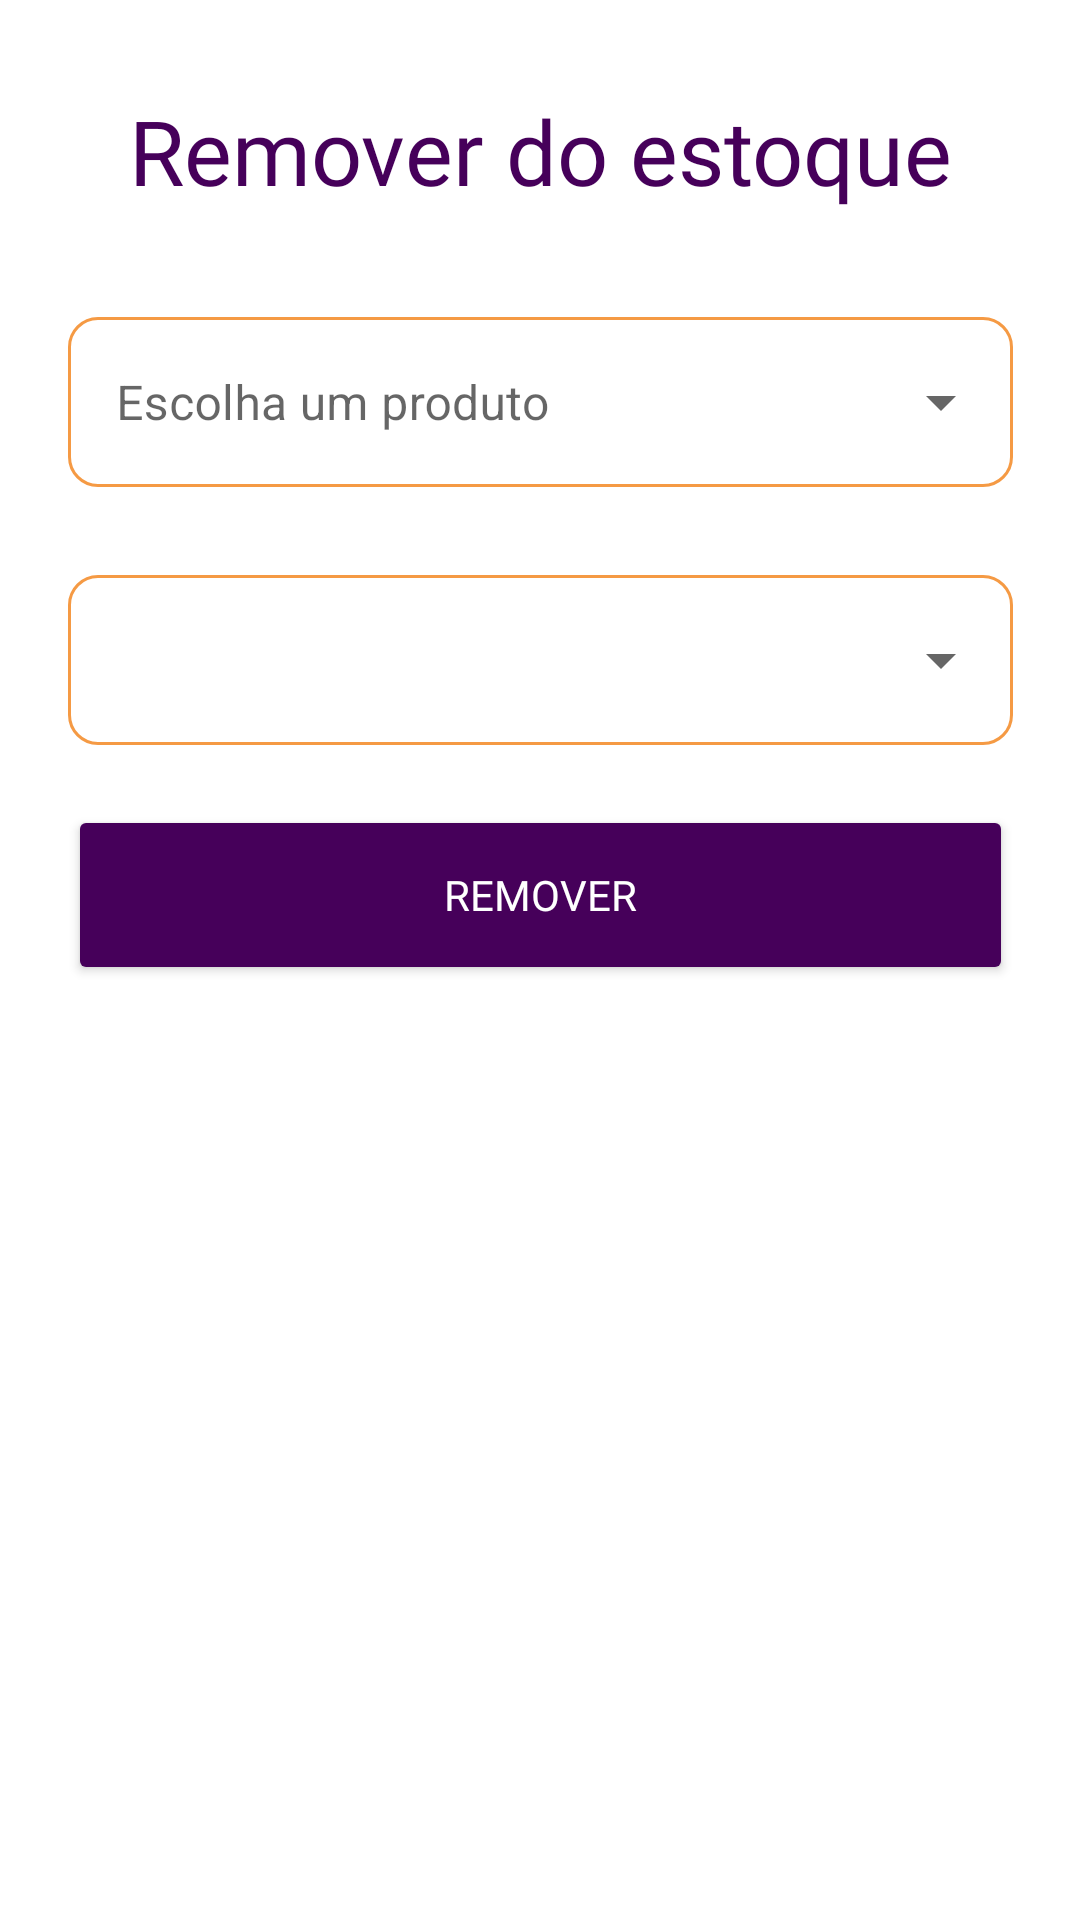

Layout XML and referenced resources for this Android screen:
<!-- AndroidManifest.xml: application theme Theme.AppFluxar -->
<!-- res/layout/fragment_layout_remover_produto.xml -->
<?xml version="1.0" encoding="utf-8"?>
<ScrollView xmlns:android="http://schemas.android.com/apk/res/android"
    xmlns:app="http://schemas.android.com/apk/res-auto"
    xmlns:tools="http://schemas.android.com/tools"
    android:layout_width="match_parent"
    android:layout_height="match_parent">

    <androidx.constraintlayout.widget.ConstraintLayout
        android:layout_width="match_parent"
        android:layout_height="wrap_content">

        <com.google.android.material.textfield.TextInputLayout
            android:id="@+id/numLoteLayoutRemove"
            style="@style/Widget.MaterialComponents.TextInputLayout.OutlinedBox.ExposedDropdownMenu"
            android:layout_width="315dp"
            android:layout_height="wrap_content"
            android:layout_marginTop="24dp"
            app:boxBackgroundMode="outline"
            app:boxCornerRadiusBottomEnd="10dp"
            app:boxCornerRadiusBottomStart="10dp"
            app:boxCornerRadiusTopEnd="10dp"
            app:boxCornerRadiusTopStart="10dp"
            app:boxStrokeColor="@color/laranja_principal_selector"
            app:endIconMode="dropdown_menu"
            app:layout_constraintEnd_toEndOf="parent"
            app:layout_constraintStart_toStartOf="parent"
            app:layout_constraintTop_toBottomOf="@+id/productInputLayoutRemove">

            <AutoCompleteTextView
                android:id="@+id/numLoteRemove"
                android:layout_width="match_parent"
                android:layout_height="wrap_content"
                android:paddingLeft="10dp"
                android:paddingTop="18dp"
                android:paddingEnd="18dp"
                android:paddingRight="10dp"
                android:textColor="@color/preto"
                android:textColorHint="@color/cinza_claro" />
        </com.google.android.material.textfield.TextInputLayout>

        <TextView
            android:id="@+id/removerEstoqueTitulo"
            android:layout_width="wrap_content"
            android:layout_height="wrap_content"
            android:layout_marginTop="30dp"
            android:fontFamily="@font/montserrat_bold"
            android:text="Remover do estoque"
            android:textAlignment="center"
            android:textColor="@color/roxo_principal"
            android:textSize="30dp"
            app:layout_constraintEnd_toEndOf="parent"
            app:layout_constraintStart_toStartOf="parent"
            app:layout_constraintTop_toTopOf="parent" />

        <com.google.android.material.textfield.TextInputLayout
            android:id="@+id/productInputLayoutRemove"
            style="@style/Widget.MaterialComponents.TextInputLayout.OutlinedBox.ExposedDropdownMenu"
            android:layout_width="315dp"
            android:layout_height="wrap_content"
            android:layout_marginTop="30dp"
            app:boxBackgroundMode="outline"
            app:boxCornerRadiusBottomEnd="10dp"
            app:boxCornerRadiusBottomStart="10dp"
            app:boxCornerRadiusTopEnd="10dp"
            app:boxCornerRadiusTopStart="10dp"
            app:boxStrokeColor="@color/laranja_principal_selector"
            app:endIconMode="dropdown_menu"
            app:layout_constraintEnd_toEndOf="parent"
            app:layout_constraintStart_toStartOf="parent"
            app:layout_constraintTop_toBottomOf="@+id/removerEstoqueTitulo">

            <AutoCompleteTextView
                android:id="@+id/productInputRemove"
                android:layout_width="match_parent"
                android:layout_height="wrap_content"
                android:hint="Escolha um produto"
                android:paddingLeft="10dp"
                android:paddingTop="18dp"
                android:paddingEnd="18dp"
                android:paddingRight="10dp"
                android:textColor="@color/preto"
                android:textColorHint="@color/cinza_claro" />
        </com.google.android.material.textfield.TextInputLayout>

        <Button
            android:id="@+id/btRemover"
            android:layout_width="315dp"
            android:layout_height="60dp"
            android:layout_marginTop="20dp"
            android:backgroundTint="@color/roxo_principal"
            android:fontFamily="@font/roboto_bold"
            android:text="Remover"
            android:textColor="#FFFFFF"
            app:cornerRadius="10dp"
            app:layout_constraintEnd_toEndOf="parent"
            app:layout_constraintHorizontal_bias="0.504"
            app:layout_constraintStart_toStartOf="parent"
            app:layout_constraintTop_toBottomOf="@+id/numLoteLayoutRemove" />
    </androidx.constraintlayout.widget.ConstraintLayout>
</ScrollView>
<!-- resources referenced by this layout -->
<resources>
  <color name="cinza_claro">#E4E4E4</color>
  <color name="preto">#2F2F2F</color>
  <color name="roxo_principal">#46005A</color>
  <style name="Theme.AppFluxar" parent="Theme.MaterialComponents.DayNight.DarkActionBar">
          
          <item name="colorPrimary">@color/roxo_principal</item>
          <item name="colorPrimaryVariant">@color/roxo_principal</item>
          <item name="colorOnPrimary">@color/laranja_principal</item>
          
          <item name="colorSecondary">@color/laranja_principal</item>
          <item name="colorSecondaryVariant">@color/laranja_secundario</item>
          <item name="colorOnSecondary">@color/preto</item>
          
          <item name="android:statusBarColor">@color/roxo_principal</item>
          
      </style>
  <color name="laranja_principal">#F59A44</color>
  <color name="laranja_secundario">#FDEDDD</color>
</resources>
